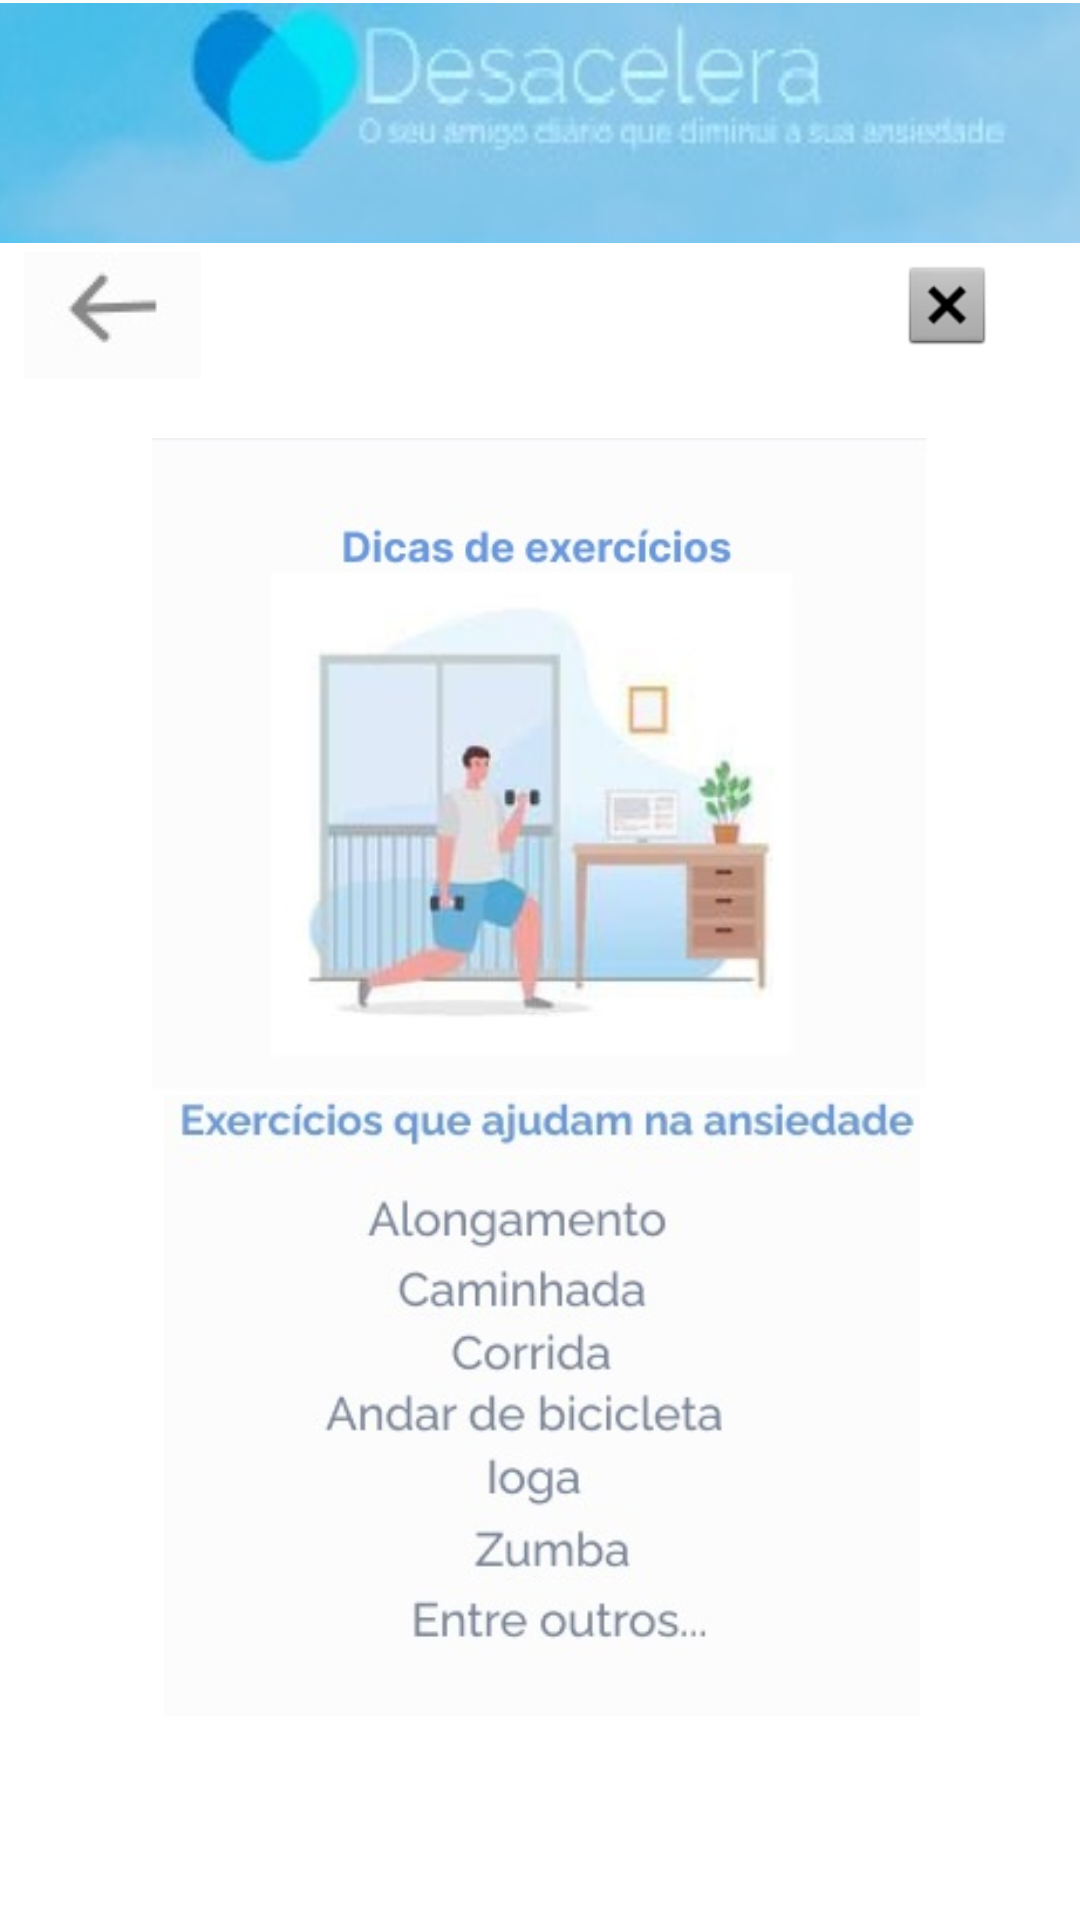

Android layout source for this screen:
<!-- AndroidManifest.xml: application theme Theme.Desacelera1 -->
<!-- res/layout/activity_exercicios.xml -->
<?xml version="1.0" encoding="utf-8"?>
<androidx.constraintlayout.widget.ConstraintLayout xmlns:android="http://schemas.android.com/apk/res/android"
    xmlns:app="http://schemas.android.com/apk/res-auto"
    xmlns:tools="http://schemas.android.com/tools"
    android:layout_width="match_parent"
    android:layout_height="match_parent"
    tools:context="com.example.desacelera.activity.exercicios">

    <ImageButton
        android:id="@+id/btn_voltardateladicasdeexercicios"
        android:layout_width="wrap_content"
        android:layout_height="wrap_content"
        android:layout_marginStart="8dp"
        android:layout_marginTop="8dp"
        android:background="@null"
        android:onClick="btn_voltardateladicasdeexercicios"
        app:layout_constraintBottom_toBottomOf="parent"
        app:layout_constraintEnd_toEndOf="parent"
        app:layout_constraintHorizontal_bias="0.0"
        app:layout_constraintStart_toStartOf="parent"
        app:layout_constraintTop_toTopOf="parent"
        app:layout_constraintVertical_bias="0.129"
        app:srcCompat="@drawable/fig_voltar" />

    <ImageView
        android:id="@+id/imageView10"
        android:layout_width="0dp"
        android:layout_height="80dp"
        android:scaleType="centerCrop"
        app:layout_constraintBottom_toBottomOf="parent"
        app:layout_constraintEnd_toEndOf="parent"
        app:layout_constraintHorizontal_bias="0.0"
        app:layout_constraintStart_toStartOf="parent"
        app:layout_constraintTop_toTopOf="parent"
        app:layout_constraintVertical_bias="0.002"
        app:srcCompat="@drawable/logoprincipal" />

    <ImageView
        android:id="@+id/imageView9"
        android:layout_width="300dp"
        android:layout_height="219dp"
        app:layout_constraintBottom_toBottomOf="parent"
        app:layout_constraintEnd_toEndOf="parent"
        app:layout_constraintHorizontal_bias="0.504"
        app:layout_constraintStart_toStartOf="parent"
        app:layout_constraintTop_toTopOf="parent"
        app:layout_constraintVertical_bias="0.347"
        app:srcCompat="@drawable/fig_dicasexercicios" />

    <ImageView
        android:id="@+id/imageView25"
        android:layout_width="302dp"
        android:layout_height="207dp"
        app:layout_constraintBottom_toBottomOf="parent"
        app:layout_constraintEnd_toEndOf="parent"
        app:layout_constraintHorizontal_bias="0.513"
        app:layout_constraintStart_toStartOf="parent"
        app:layout_constraintTop_toBottomOf="@+id/imageView9"
        app:layout_constraintVertical_bias="0.0"
        app:srcCompat="@drawable/fig_textoexercicios" />

    <ImageButton
        android:id="@+id/img_sairexercicio"
        android:layout_width="wrap_content"
        android:layout_height="wrap_content"
        android:background="@null"
        app:layout_constraintBottom_toBottomOf="parent"
        app:layout_constraintEnd_toEndOf="parent"
        app:layout_constraintHorizontal_bias="0.892"
        app:layout_constraintStart_toEndOf="@+id/btn_voltardateladicasdeexercicios"
        app:layout_constraintTop_toTopOf="parent"
        app:layout_constraintVertical_bias="0.141"
        app:srcCompat="@android:drawable/btn_dialog" />

</androidx.constraintlayout.widget.ConstraintLayout>
<!-- resources referenced by this layout -->
<resources>
  <!-- drawable fig_dicasexercicios: jpg bitmap (drawable, 16443 bytes) -->
  <!-- drawable fig_textoexercicios: jpg bitmap (drawable, 17063 bytes) -->
  <!-- drawable fig_voltar: jpg bitmap (drawable-v24, 1013 bytes) -->
  <!-- drawable logoprincipal: jpg bitmap (drawable, 6046 bytes) -->
  <style name="Theme.Desacelera1" parent="Theme.MaterialComponents.DayNight.DarkActionBar">
          
          <item name="colorPrimary">@color/purple_500</item>
          <item name="colorPrimaryVariant">@color/purple_700</item>
          <item name="colorOnPrimary">@color/white</item>
          
          <item name="colorSecondary">@color/teal_200</item>
          <item name="colorSecondaryVariant">@color/teal_700</item>
          <item name="colorOnSecondary">@color/black</item>
          
          <item name="android:statusBarColor" tools:targetApi="l">?attr/colorPrimaryVariant</item>
          
      </style>
  <!-- not gathered from this repository: default colours our renderer supplied (Android Studio template values) -->
  <color name="purple_500">#FF6200EE</color>
  <color name="purple_700">#FF3700B3</color>
  <color name="teal_200">#FF03DAC5</color>
  <color name="teal_700">#FF018786</color>
  <color name="black">#FF000000</color>
  <color name="white">#FFFFFFFF</color>
</resources>
